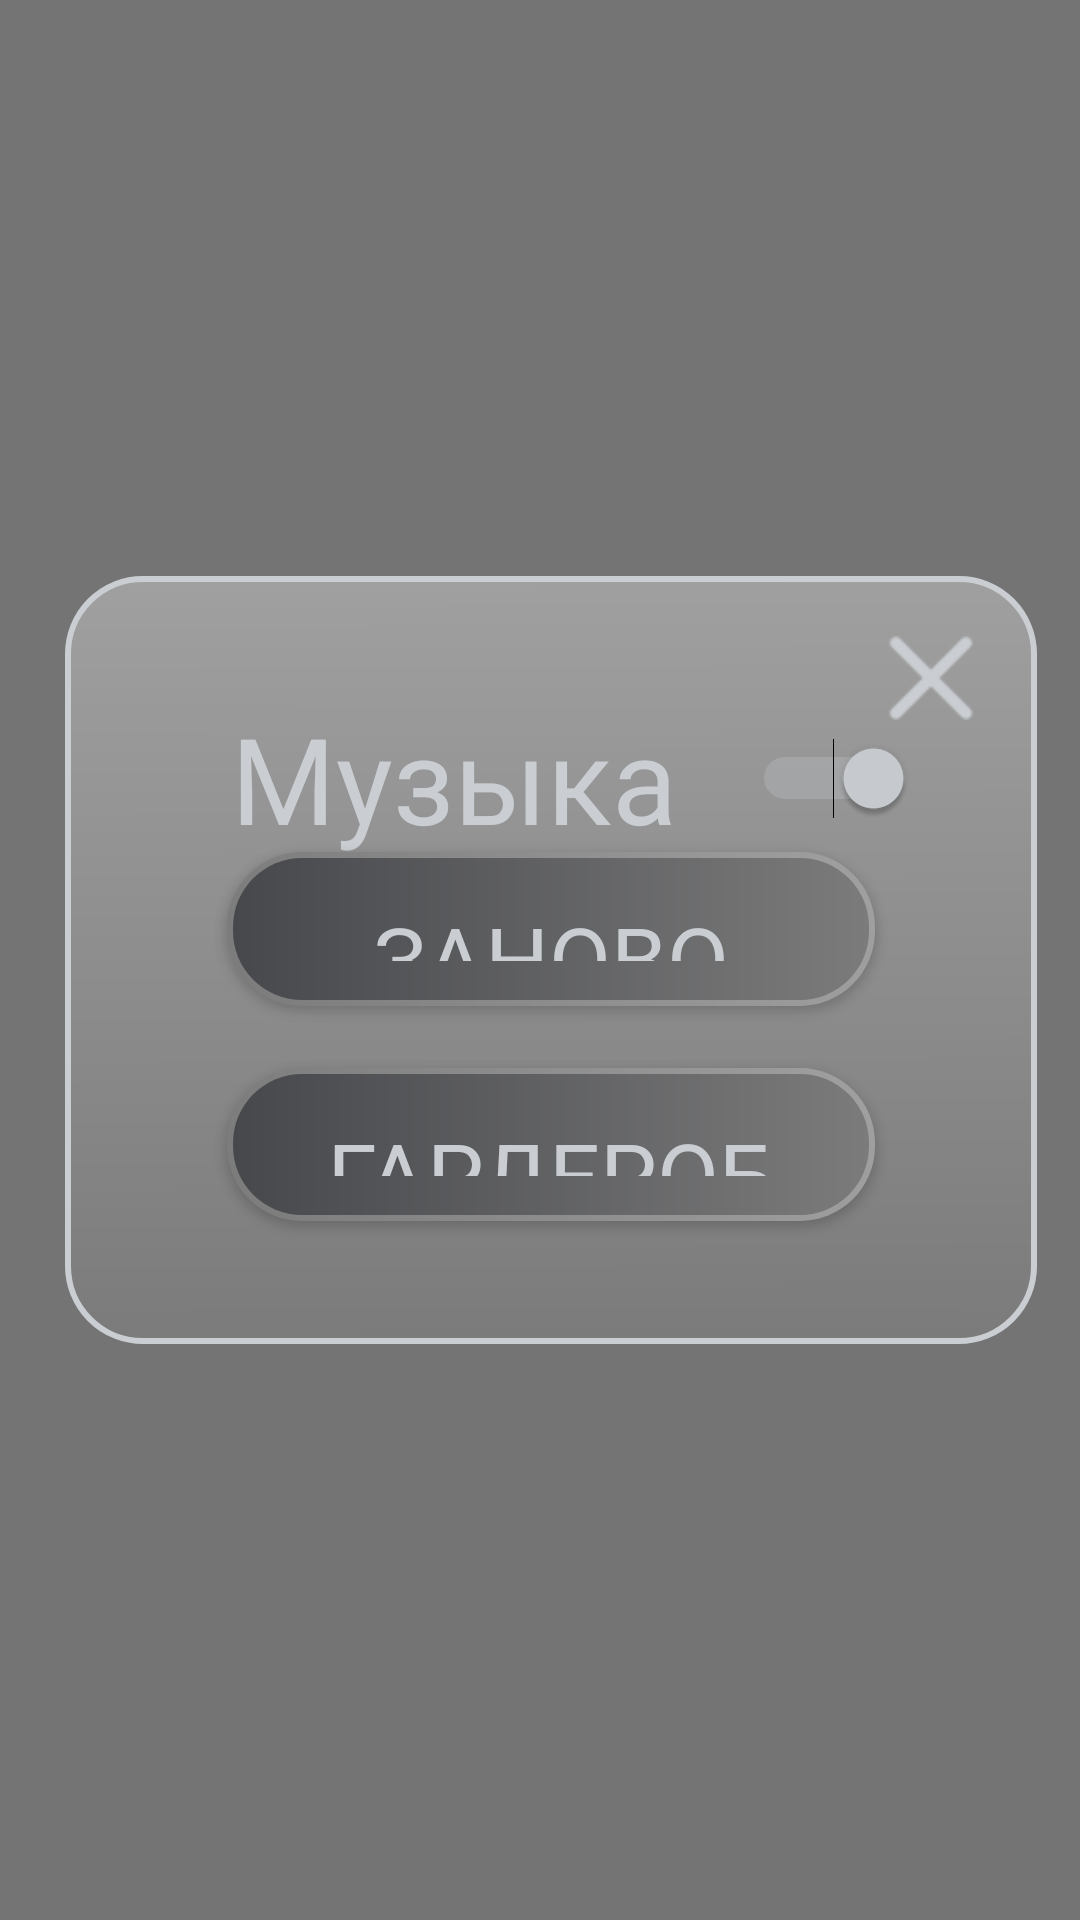

Reconstruct the res/layout file that produces this screen, plus the resources it refers to.
<!-- AndroidManifest.xml: application theme AppTheme -->
<!-- res/layout/setting.xml -->
<?xml version="1.0" encoding="utf-8"?>
<androidx.constraintlayout.widget.ConstraintLayout xmlns:android="http://schemas.android.com/apk/res/android"
    xmlns:app="http://schemas.android.com/apk/res-auto"
    xmlns:tools="http://schemas.android.com/tools"
    android:id="@+id/setting"
    android:layout_width="match_parent"

    android:layout_height="match_parent">

    <View
        android:id="@+id/view2"
        android:layout_width="match_parent"
        android:layout_height="match_parent"
        android:background="#88000000"
        app:layout_constraintBottom_toBottomOf="parent"
        app:layout_constraintEnd_toEndOf="parent"
        app:layout_constraintStart_toStartOf="parent"
        app:layout_constraintTop_toTopOf="parent" />

    <View
        android:id="@+id/view"
        android:layout_width="0dp"
        android:layout_height="0dp"
        android:background="@drawable/rounded_alert"
        app:layout_constraintBottom_toBottomOf="parent"
        app:layout_constraintEnd_toEndOf="parent"
        app:layout_constraintHeight_percent="0.4"
        app:layout_constraintHorizontal_bias="0.6"
        app:layout_constraintStart_toStartOf="parent"
        app:layout_constraintTop_toTopOf="parent"
        app:layout_constraintWidth_percent="0.9" />

    <ImageButton
        android:id="@+id/close_button"
        android:layout_width="60dp"
        android:layout_height="60dp"
        android:background="@android:color/transparent"
        android:fontFamily="@font/f3"
        android:scaleType="centerInside"
        android:src="@drawable/cancel"
        android:text="Закрыть"
        android:textColor="@color/softgray"
        android:textSize="30sp"
        app:layout_constraintBottom_toBottomOf="@+id/view"
        app:layout_constraintEnd_toEndOf="@+id/view"
        app:layout_constraintHorizontal_bias="0.98"
        app:layout_constraintStart_toStartOf="@+id/view"
        app:layout_constraintTop_toTopOf="@+id/view"
        app:layout_constraintVertical_bias="0.02" />

    <Switch
        android:id="@+id/music_switch"
        android:layout_width="wrap_content"
        android:layout_height="wrap_content"
        android:checked="true"
        android:fontFamily="@font/f3"
        android:switchPadding="15dp"
        android:text="Музыка "
        android:textColor="@color/softgray"
        android:textOff="Музыка выключена"
        android:textOn="Музыка включена"
        android:textSize="40sp"
        app:layout_constraintBottom_toBottomOf="@+id/view"
        app:layout_constraintEnd_toEndOf="parent"
        app:layout_constraintStart_toStartOf="@+id/view"
        app:layout_constraintTop_toTopOf="@+id/view"
        app:layout_constraintVertical_bias="0.2"
        tools:ignore="UseSwitchCompatOrMaterialXml" />


    <Button
        android:id="@+id/reset_button_2"
        android:layout_width="0dp"
        android:layout_height="0dp"
        android:background="@drawable/rounded_button"
        android:fontFamily="@font/f3"
        android:padding="15dp"
        android:text="Заново"
        android:textColor="@color/softgray"
        android:textSize="30sp"
        app:layout_constraintBottom_toBottomOf="@+id/view"
        app:layout_constraintEnd_toEndOf="@+id/view"
        app:layout_constraintHeight_percent="0.08"
        app:layout_constraintStart_toStartOf="@+id/view"
        app:layout_constraintTop_toTopOf="@+id/view"
        app:layout_constraintVertical_bias="0.45"
        app:layout_constraintWidth_percent="0.6" />

    <Button
        android:id="@+id/wardrobe_button_2"
        android:layout_width="0dp"
        android:layout_height="0dp"
        android:background="@drawable/rounded_button"
        android:fontFamily="@font/f3"
        android:padding="15dp"
        android:text="Гардероб"
        android:textColor="@color/softgray"
        android:textSize="30sp"
        app:layout_constraintBottom_toBottomOf="@+id/view"
        app:layout_constraintEnd_toEndOf="@+id/view"
        app:layout_constraintHeight_percent="0.08"
        app:layout_constraintStart_toStartOf="@+id/view"
        app:layout_constraintTop_toTopOf="@+id/view"
        app:layout_constraintVertical_bias="0.8"
        app:layout_constraintWidth_percent="0.6" />

</androidx.constraintlayout.widget.ConstraintLayout>
<!-- resources referenced by this layout -->
<resources>
  <color name="softgray">#CACED2</color>
  <!-- drawable cancel: png bitmap (drawable, 453 bytes) -->
  <!-- drawable rounded_alert (drawable) -->
  <?xml version="1.0" encoding="utf-8"?>
  <shape xmlns:android="http://schemas.android.com/apk/res/android"
      android:shape="rectangle">
      <solid android:color="@color/softgray"/>
      <corners android:radius="30dp"/>
  
      <corners android:radius="25dp"/>
  
      <gradient
          android:type="linear"
          android:startColor="@color/gray2"
          android:endColor="@color/gray1"
          android:angle="45"
          android:useLevel="true" />
  
      <stroke
          android:width="2dp"
          android:color="@color/softgray" />
  
  </shape>
  <!-- drawable rounded_button (drawable) -->
  <layer-list xmlns:android="http://schemas.android.com/apk/res/android">
  
      <item>
          <shape android:shape="rectangle">
              <gradient
                  android:type="linear"
                  android:startColor="@color/gray2"
                  android:endColor="@color/gray1"
                  android:angle="45"/>
              <corners android:radius="25dp"/>
          </shape>
      </item>
  
      <item android:top="2dp" android:bottom="2dp" android:left="2dp" android:right="2dp">
          <shape android:shape="rectangle">
              <gradient
                  android:type="linear"
                  android:startColor="@color/gray2"
                  android:endColor="@color/gray3"
                  android:angle="180"/>
              <corners android:radius="23dp"/>
          </shape>
      </item>
  
  </layer-list>
  <style name="AppTheme" parent="Theme.AppCompat.Light.NoActionBar">
          <item name="colorAccent">@color/softgray</item>
          <item name="colorControlActivated">@color/softgray</item>
          <item name="colorControlHighlight">@color/softgray</item>
          <item name="colorControlNormal">@color/softgray</item>
      </style>
  <color name="gray2">#7b7b7b</color>
  <color name="gray1">#a0a0a0</color>
  <color name="gray3">#47484c</color>
</resources>
